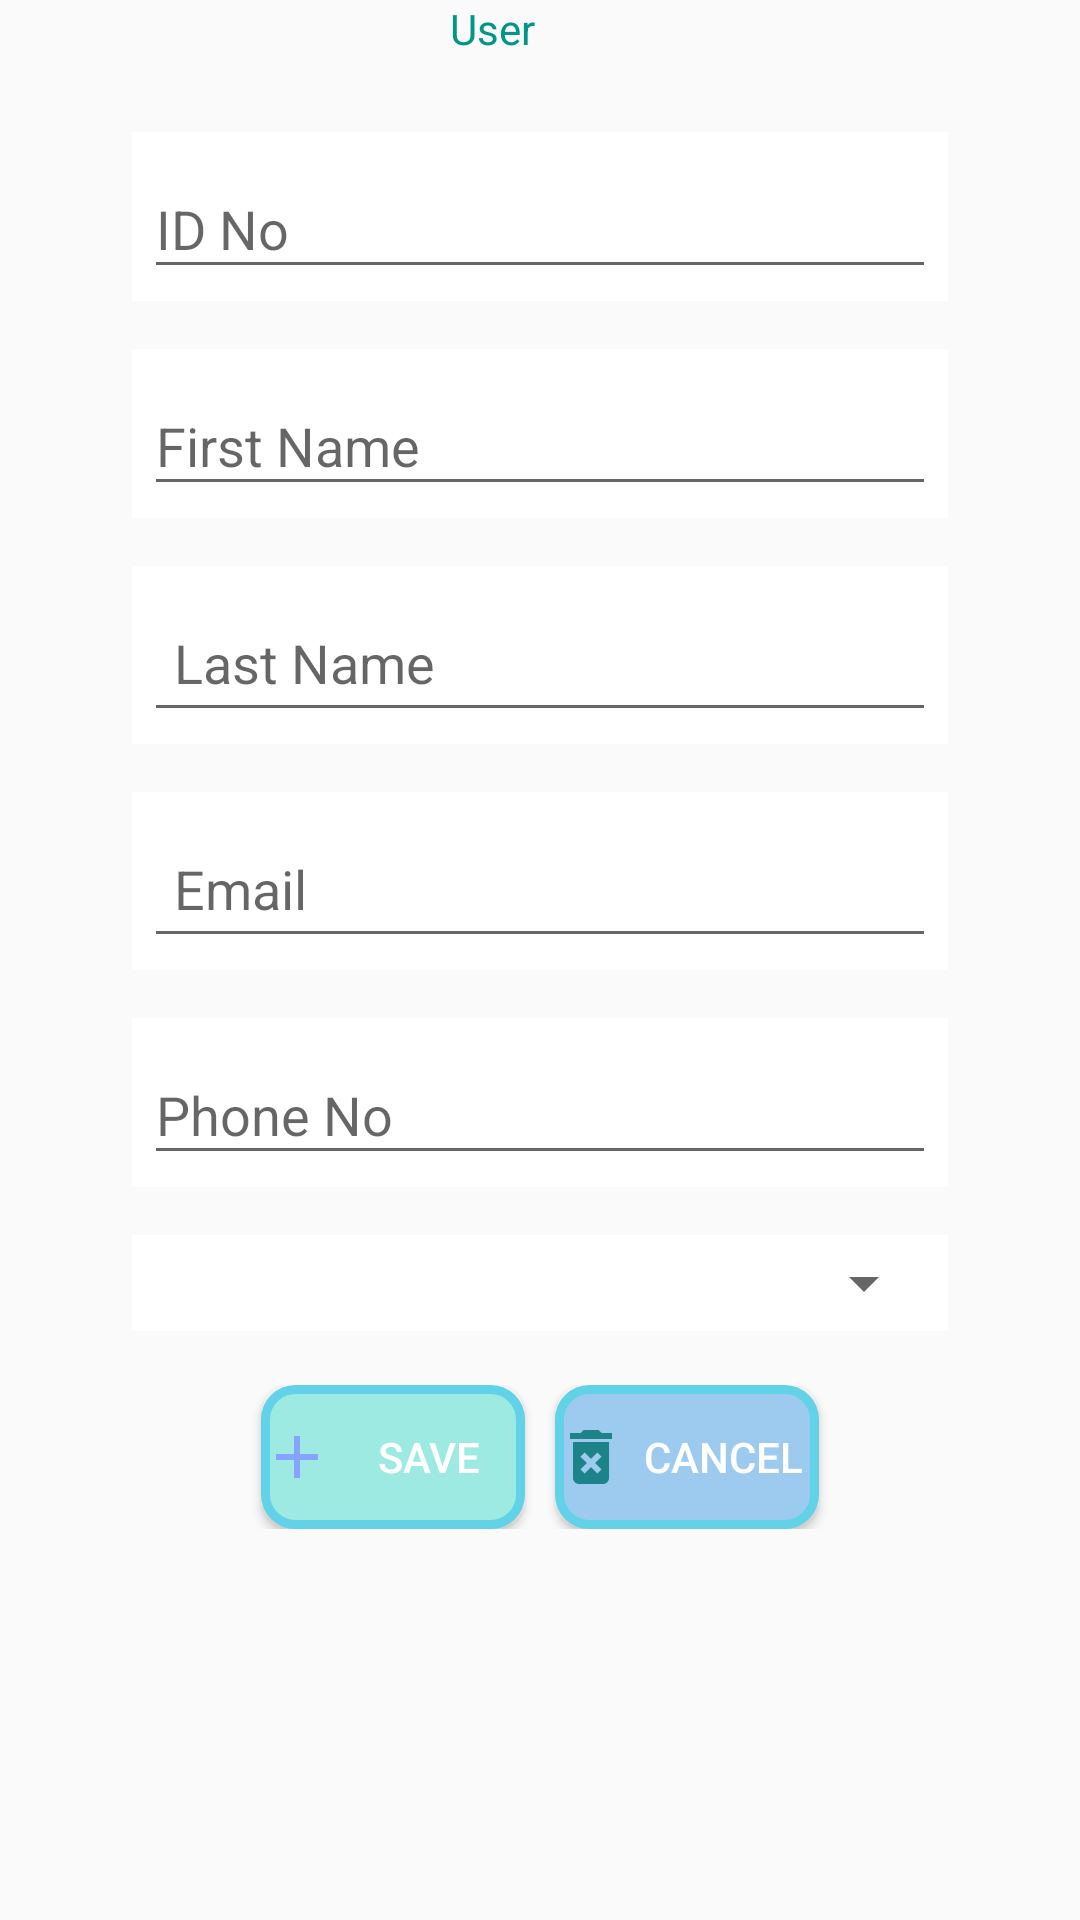

The Android layout XML behind this screen, and the referenced resources:
<!-- AndroidManifest.xml: application theme AppTheme -->
<!-- res/layout/activity_add_admin.xml -->
<?xml version="1.0" encoding="utf-8"?>
<android.support.constraint.ConstraintLayout xmlns:android="http://schemas.android.com/apk/res/android"
    xmlns:app="http://schemas.android.com/apk/res-auto"
    xmlns:tools="http://schemas.android.com/tools"
    android:layout_width="match_parent"
    android:layout_height="match_parent"
    tools:context=".activities.AddAdmin">
<TextView
    android:layout_width="wrap_content"
    android:text="User"
    android:paddingStart="150dp"
    android:textColor="@color/colorPrimary"
    android:gravity="center"
    android:layout_height="wrap_content" />
<ScrollView
    android:layout_width="match_parent"
    android:layout_height="match_parent">
    <LinearLayout
        android:id="@+id/firstActivity"
        android:layout_width="match_parent"
        android:layout_margin="36dp"
        android:layout_height="match_parent"
        android:gravity="center_horizontal"
        android:orientation="vertical">

        <android.support.design.widget.TextInputLayout
            android:layout_width="match_parent"
            android:layout_margin="8dp"
            android:background="@color/colorWhite"
            android:layout_height="wrap_content">

            <EditText
                android:id="@+id/idno"
                android:layout_width="match_parent"
                android:layout_height="wrap_content"
                android:layout_margin="4dp"
                android:hint="ID No"
                android:textColor="@color/colorBlack" />
        </android.support.design.widget.TextInputLayout>
        <android.support.design.widget.TextInputLayout
            android:layout_width="match_parent"
            android:layout_margin="8dp"
            android:layout_height="wrap_content"
            android:background="@color/colorWhite">

            <EditText
                android:id="@+id/fname"
                android:layout_width="match_parent"
                android:layout_height="wrap_content"
                android:layout_margin="4dp"
                android:hint="First Name"
                 />
        </android.support.design.widget.TextInputLayout>

        <android.support.design.widget.TextInputLayout
            android:layout_width="match_parent"
            android:layout_margin="8dp"
            android:background="@color/colorWhite"
            android:layout_height="wrap_content">

            <EditText
                android:id="@+id/lname"
                android:layout_width="match_parent"
                android:padding="10dp"
                android:layout_height="match_parent"
                android:layout_margin="4dp"
                android:hint="Last Name" />
        </android.support.design.widget.TextInputLayout>

        <android.support.design.widget.TextInputLayout
            android:layout_width="match_parent"
            android:layout_margin="8dp"
            android:background="@color/colorWhite"
            android:layout_height="wrap_content">

            <EditText
                android:id="@+id/email"
                android:layout_width="match_parent"
                android:padding="10dp"
                android:layout_height="wrap_content"
                android:layout_margin="4dp"
                android:hint="Email"
                android:textColor="@color/colorBlack" />
        </android.support.design.widget.TextInputLayout>



        <android.support.design.widget.TextInputLayout
            android:layout_width="match_parent"
            android:background="@color/colorWhite"
            android:layout_margin="8dp"
            android:layout_height="wrap_content">

            <EditText
                android:id="@+id/phone"
                android:layout_width="match_parent"
                android:layout_height="wrap_content"
                android:layout_margin="4dp"
                android:hint="Phone No"
                android:inputType="number" />
        </android.support.design.widget.TextInputLayout>

        <android.support.design.widget.TextInputLayout
            android:layout_width="match_parent"
            android:background="@color/colorWhite"
            android:layout_margin="8dp"
            android:layout_height="wrap_content">

            <Spinner
                android:id="@+id/roles"
                android:layout_width="match_parent"
                android:layout_height="wrap_content"
                android:layout_margin="4dp"
                android:hint="Roles"
                />
        </android.support.design.widget.TextInputLayout>
            <LinearLayout
                android:layout_width="match_parent"
                android:orientation="horizontal"
                android:paddingTop="10dp"
                 android:gravity="center"
                android:layout_height="wrap_content">
                    <Button
                        android:id="@+id/create"
                        android:layout_width="wrap_content"
                        android:layout_height="wrap_content"
                        android:background="@drawable/secondbutton"
                        android:layout_marginEnd="10dp"
                        android:gravity="center"
                        android:drawableLeft="@drawable/ic_add_black_24dp"
                        android:text="SAVE"
                        android:textColor="@color/colorWhite" />
                    <Button
                        android:id="@+id/Clear"
                        android:layout_width="wrap_content"
                        android:layout_height="wrap_content"
                        android:background="@drawable/buttonround"
                        android:gravity="center"
                        android:drawableLeft="@drawable/ic_delete_forever_black_24dp"
                        android:text="CANCEL"
                        android:textColor="@color/colorWhite" />
                </LinearLayout>
    </LinearLayout>
</ScrollView>
</android.support.constraint.ConstraintLayout>
<!-- resources referenced by this layout -->
<resources>
  <color name="colorBlack">#000000</color>
  <color name="colorPrimary">#009688</color>
  <color name="colorWhite">#FFFFFF</color>
  <!-- drawable buttonround (drawable) -->
  <?xml version="1.0" encoding="UTF-8"?>
  <shape xmlns:android="http://schemas.android.com/apk/res/android">
      <solid android:color="@color/workshop_2"/>
      <stroke android:width="3dp" android:color="#61d2e7" />
      <corners android:radius="10dp"/>
      <size android:width="@dimen/activity_vertical_margin" android:height="@dimen/activity_vertical_margin"/>
      <padding android:left="0dp" android:top="0dp" android:right="0dp" android:bottom="0dp" />
  </shape>
  <!-- drawable ic_add_black_24dp (drawable) -->
  <vector android:height="24dp" android:tint="#86A3FF"
      android:viewportHeight="24.0" android:viewportWidth="24.0"
      android:width="24dp" xmlns:android="http://schemas.android.com/apk/res/android">
      <path android:fillColor="#FF000000" android:pathData="M19,13h-6v6h-2v-6H5v-2h6V5h2v6h6v2z"/>
  </vector>
  <!-- drawable ic_delete_forever_black_24dp (drawable) -->
  <vector android:height="24dp" android:tint="#1C8388"
      android:viewportHeight="24.0" android:viewportWidth="24.0"
      android:width="24dp" xmlns:android="http://schemas.android.com/apk/res/android">
      <path android:fillColor="#FF000000" android:pathData="M6,19c0,1.1 0.9,2 2,2h8c1.1,0 2,-0.9 2,-2L18,7L6,7v12zM8.46,11.88l1.41,-1.41L12,12.59l2.12,-2.12 1.41,1.41L13.41,14l2.12,2.12 -1.41,1.41L12,15.41l-2.12,2.12 -1.41,-1.41L10.59,14l-2.13,-2.12zM15.5,4l-1,-1h-5l-1,1L5,4v2h14L19,4z"/>
  </vector>
  <!-- drawable secondbutton (drawable) -->
  <?xml version="1.0" encoding="utf-8"?>
  <shape xmlns:android="http://schemas.android.com/apk/res/android">
      <solid android:color="@color/button_default"/>
      <stroke android:width="3dp" android:color="#61d2e7" />
      <corners android:radius="10dp"/>
      <size android:width="@dimen/activity_vertical_margin" android:height="@dimen/activity_vertical_margin"/>
      <padding android:left="0dp" android:top="0dp" android:right="0dp" android:bottom="0dp" />
  </shape>
  <style name="AppTheme" parent="Base.Theme.AppCompat.Light.DarkActionBar">
          
          <item name="colorPrimary">@color/colorPrimary</item>
          <item name="colorPrimaryDark">@color/colorPrimaryDark</item>
          <item name="colorAccent">@color/colorAccent</item>
          <item name="textInputStyle">@style/Widget.Design.TextInputLayout</item>
          <item name="cardViewStyle">@style/CardView</item>
  
  
      </style>
  <color name="workshop_2">#9dcbef</color>
  <dimen name="activity_vertical_margin">16dp</dimen>
  <color name="button_default">#9deae3</color>
  <color name="colorPrimaryDark">#900090</color>
  <color name="colorAccent">#009688</color>
</resources>
